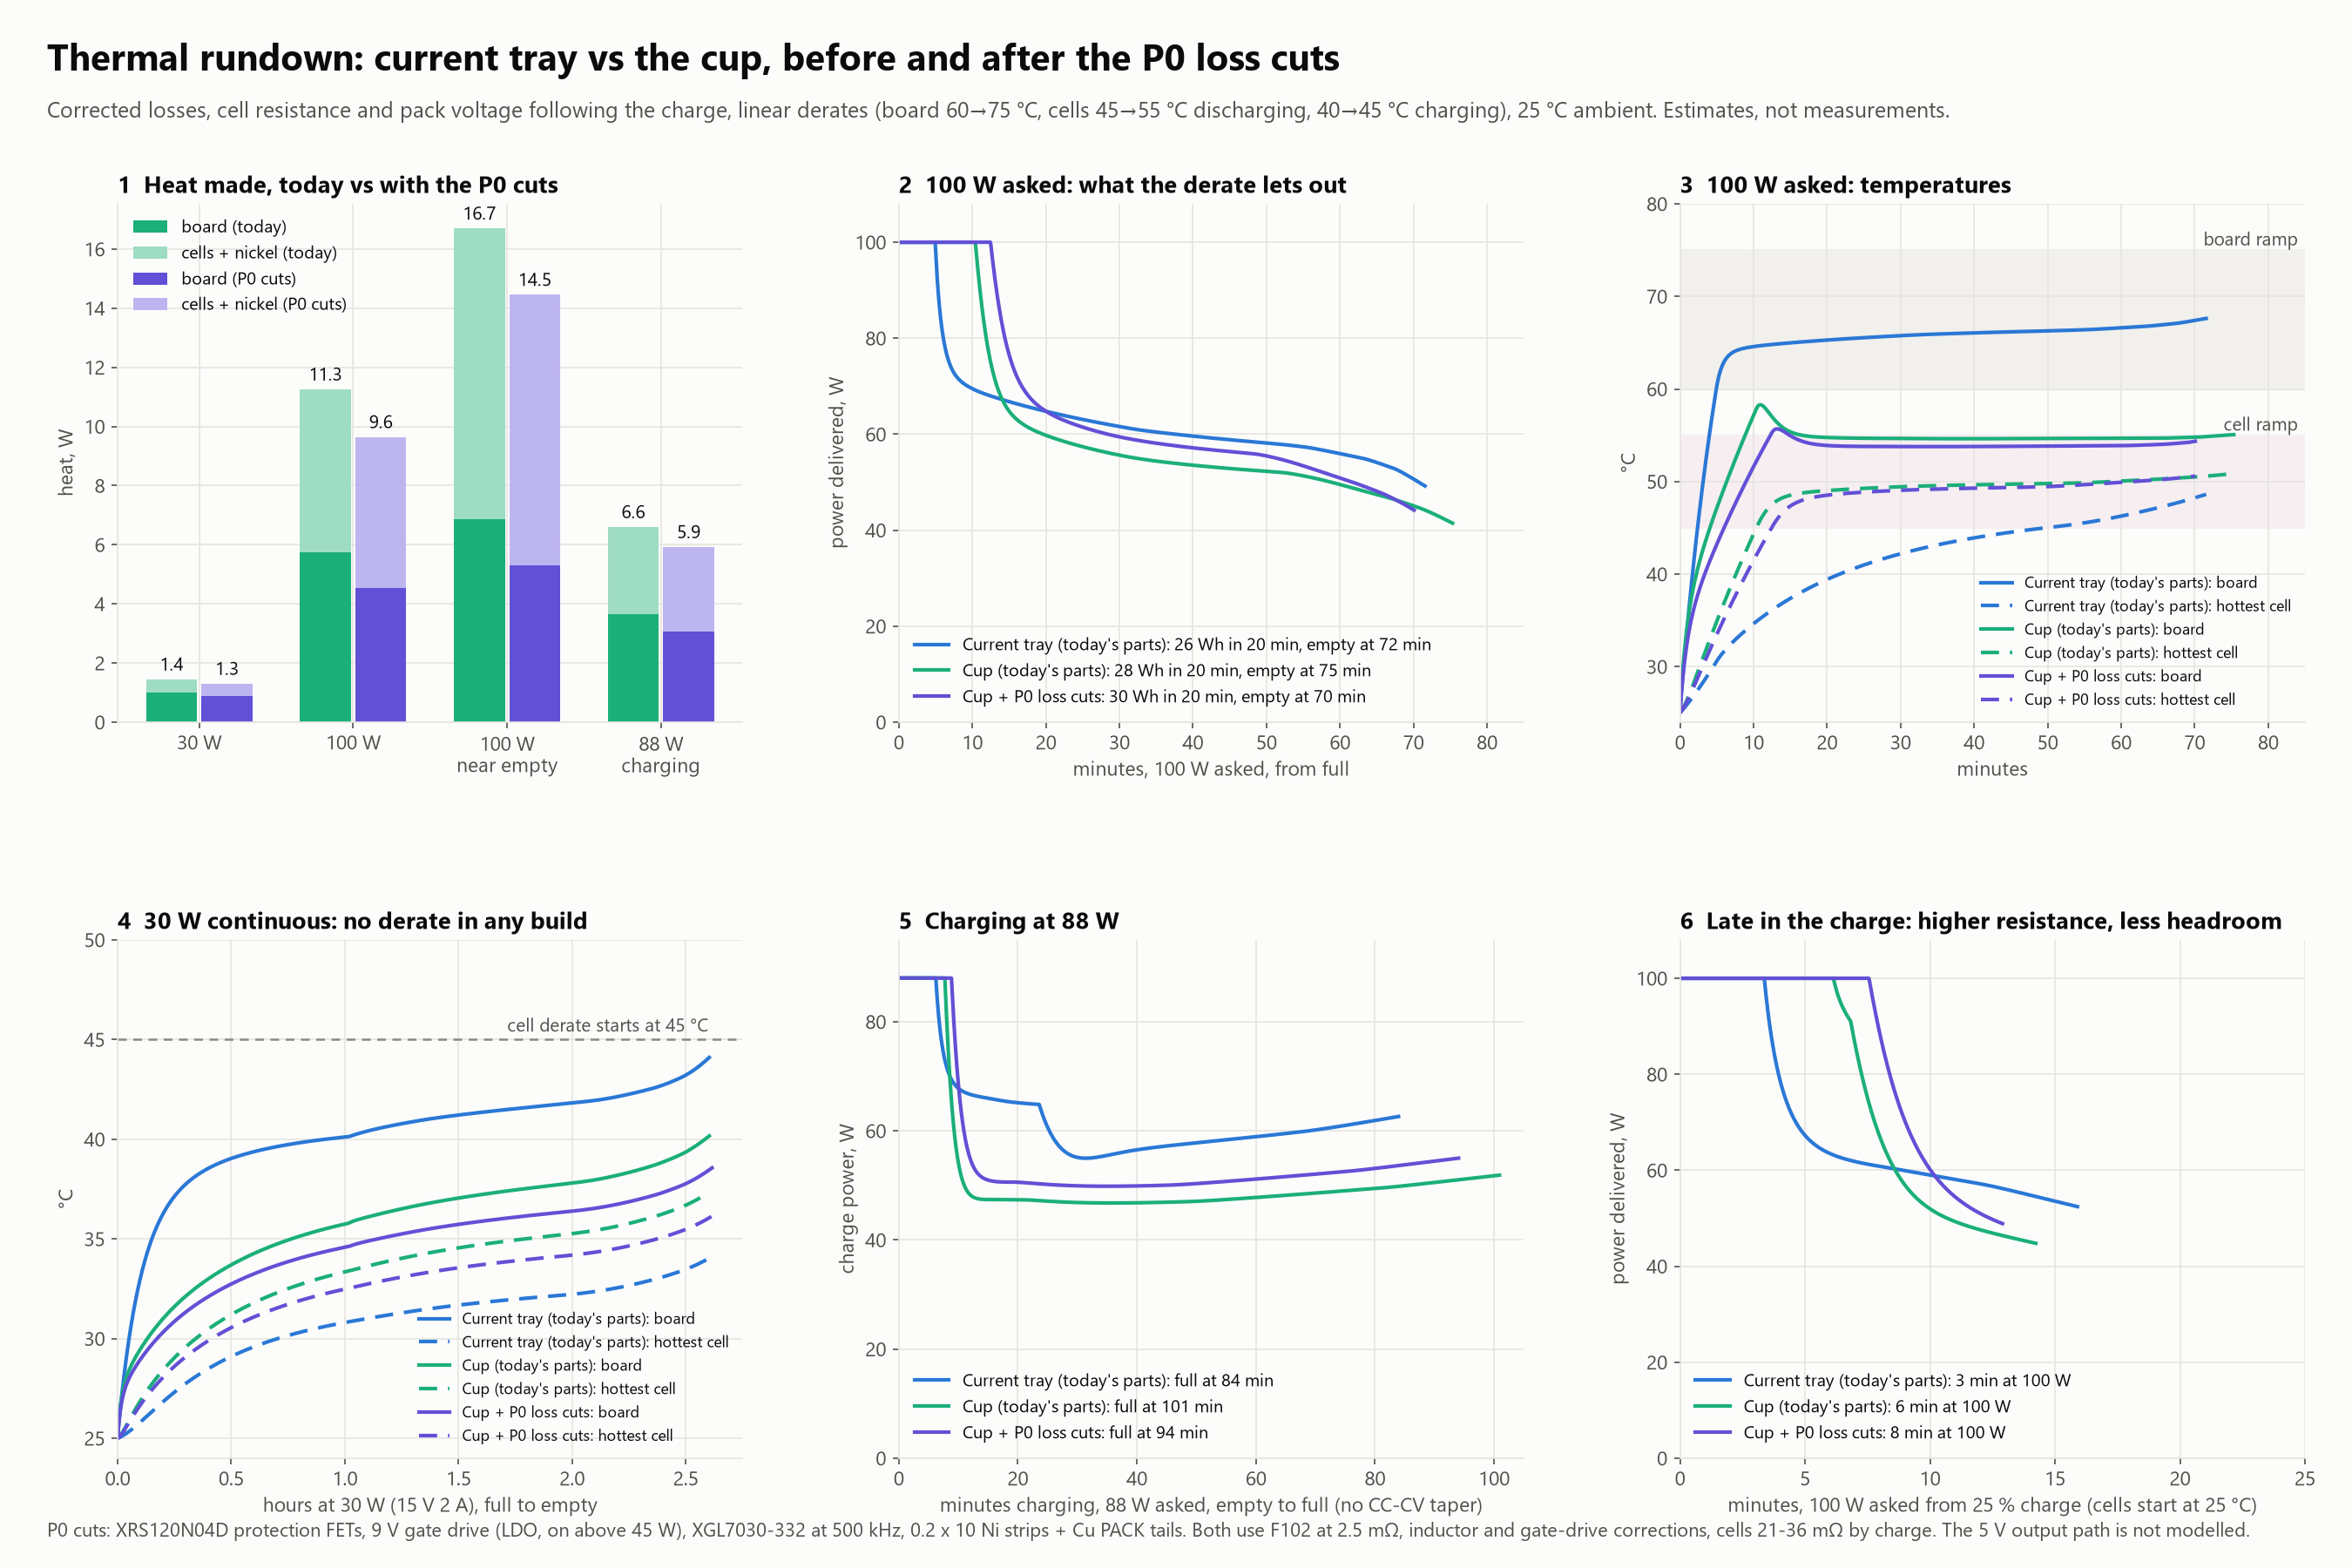

The script that saved this image:
"""Thermal rundown with everything learned so far: the corrected loss model (Loss reduction/summary.md), cell resistance and
pack voltage that follow the state of charge, the four-node thermal model (thermal_derate.py) with its linear derates,
for three builds: the current tray, the cup with today's parts, and the cup with the four P0 loss cuts.
Lumped estimates, 25 C ambient, not measurements. Run: python thermal_rundown.py -> table + thermal_rundown.png"""
import os, sys, numpy as np
HERE = os.path.dirname(os.path.abspath(__file__)); sys.path.insert(0, HERE)
import thermal_derate as TD

# ---------------- losses ----------------
BASE = dict(prot=2*0.0057, fuse=0.0025, shunt=0.001, pack_cu=0.002, nickel=0.0085, rbat=0.005, rac=0.005,
            fet=0.013, fet_9v=None, ind=0.015, core=0.20, fsw=600e3, pphv=0.018, conn=0.010, gate=0.20, ldo=0.0)
P0 = dict(BASE, prot=2*0.0024, nickel=0.0041, fet_9v=0.0090, ind=0.012, core=0.15, fsw=500e3, ldo=0.09)
#   P0: XRS120N04D protection FETs; 0.2 x 10 Ni strips + Cu PACK tails; 9 V DRV_SUP (LDO, on above 45 W);
#       XGL7030-332 at 500 kHz. Fuse F102 2.5 mOhm and the warm inductor / gate-drive corrections apply to both.
T_EDGE, T_DEAD, V_BODY, C_OSS = 10e-9, 45e-9, 0.8, 600e-12
def ocv(soc):          # per cell, rough NMC curve
    return np.interp(soc, [0.0, 0.05, 0.10, 0.20, 0.50, 0.80, 1.0], [3.00, 3.25, 3.38, 3.50, 3.65, 3.92, 4.18])
def r_cell(soc):       # DC, new, 25 C: 22 mOhm mid-charge, ~33 near empty (Loss reduction D)
    return float(np.interp(soc, [0.0, 0.10, 0.25, 1.0], [0.036, 0.031, 0.022, 0.021]))
def losses(p, v_usb, soc, prm, charging=False):
    """returns (board W, cells+nickel W, battery current A)"""
    v_pack = 4*ocv(soc); rc = r_cell(soc)
    fet = prm['fet_9v'] if (prm['fet_9v'] and p >= 45) else prm['fet']
    ldo = prm['ldo'] if (prm['fet_9v'] and p >= 45) else 0.0
    i_usb = p / v_usb; i_bat = p / v_pack
    for _ in range(4):
        cells = 4*rc*i_bat**2; nickel = prm['nickel']*i_bat**2
        path = (prm['prot'] + prm['fuse'] + prm['shunt'] + prm['pack_cu'])*i_bat**2
        if charging or v_usb <= v_pack:
            v_hi = v_usb if charging else v_pack; i_l = i_bat if charging else i_usb
        else:
            v_hi = v_usb; i_l = i_bat
        cond = fet*i_l**2*2                                    # 100 %-on FET + the switching leg's two FETs (d + 1-d)
        sw = 0.5*v_hi*i_l*T_EDGE*prm['fsw'] + 0.5*C_OSS*v_hi**2*prm['fsw'] + 2*T_DEAD*prm['fsw']*V_BODY*i_l
        ind = prm['ind']*i_l**2 + prm['core']*min(1.0, v_hi/20)
        sense = prm['rbat']*i_bat**2 + prm['rac']*i_usb**2
        usb = (prm['pphv'] + prm['conn'])*i_usb**2
        board = path + cond + sw + ind + sense + usb + prm['gate'] + ldo
        tot = board + cells + nickel
        i_bat = ((p + tot) if not charging else (p - tot)) / v_pack
    return board, cells + nickel, i_bat

# ---------------- thermal run (four-node model from thermal_derate, SOC tracked) ----------------
BUILDS = {'Current tray (today\'s parts)': ('Current: 1 mm Al cover', BASE),
          'Cup (today\'s parts)': ('Cup: coupled + PA12 webs', BASE),
          'Cup + P0 loss cuts': ('Cup: coupled + PA12 webs', P0)}
CAP_WH = 82.0
def run(build, demand, v_usb=20.0, mode='dis', soc0=None, hours=6.0, derate=True, amb=TD.AMB):
    design, prm = BUILDS[build]; d = TD.DESIGNS[design]; CL = d['al']*0.90
    B = L = F = K = amb; soc = (1.0 if mode == 'dis' else 0.0) if soc0 is None else soc0
    rec = []
    for i in range(int(hours*3600)):
        f = 1.0
        if derate:
            f = min(TD.ramp(B, TD.BANDS['board']), TD.ramp(max(F, K), TD.BANDS['cell_dis' if mode == 'dis' else 'cell_chg']))
        p = demand*f
        pb, pc, ib = losses(p, v_usb, soc, prm, mode == 'chg')
        qbl = d['gbl']*(B - L) if CL else 0.0; qbf = d['gbf']*(B - F); qfk = d['gfk']*(F - K)
        B += (pb - qbl - qbf - d['gba']*(B - amb)) / TD.CB
        if CL: L += (qbl - d['gla']*(L - amb)) / CL
        F += (pc/2 + qbf - qfk - TD.G_SKIN*(F - amb)) / TD.CPAIR
        K += (pc/2 + qfk - TD.G_SKIN*(K - amb)) / TD.CPAIR
        v_pack = 4*ocv(soc)
        soc += (-1 if mode == 'dis' else 1) * ib*v_pack/3600/CAP_WH
        rec.append((i/60, p, B, F, K, soc, pb, pc))
        if (mode == 'dis' and (soc <= 0.0 or v_pack < 4*3.0)) or (mode == 'chg' and soc >= 1.0): break
    a = np.array(rec)
    return dict(t=a[:, 0], P=a[:, 1], B=a[:, 2], F=a[:, 3], K=a[:, 4], soc=a[:, 5], pb=a[:, 6], pc=a[:, 7])
def wh(r, minutes=None):
    m = r['t'] < (minutes if minutes is not None else 1e9); return r['P'][m].sum()/3600
def full_minutes(r, demand):
    below = np.nonzero(r['P'] < demand*0.99)[0]; return (below[0] if len(below) else len(r['P']))/60

if __name__ == '__main__':
    print('Losses (board / cells+nickel, W) at mid charge and near empty (10 %)')
    for name, prm in (('today', BASE), ('P0 cuts', P0)):
        row = []
        for lab, p, v, soc, ch in (('30 W', 30, 15, 0.5, False), ('100 W', 100, 20, 0.5, False), ('100 W @10 %', 100, 20, 0.10, False),
                                   ('88 W chg', 88, 20, 0.5, True)):
            b, c, _ = losses(p, v, soc, prm, ch); row.append(f'{lab}: {b:.1f} / {c:.1f} = {b+c:.1f}')
        print(f'   {name:8s} ' + '   '.join(row))
    res = {}
    for b in BUILDS:
        r30 = run(b, 30, v_usb=15); r100 = run(b, 100); rlo = run(b, 100, soc0=0.25); rch = run(b, 88, mode='chg')
        res[b] = (r30, r100, rlo, rch)
        print(f"\n{b}")
        print(f"   30 W: {r30['t'][-1]/60:.2f} h to empty, peak board {r30['B'].max():.0f} C, hottest cell {max(r30['F'].max(), r30['K'].max()):.0f} C, derated: {'yes' if r30['P'].min() < 29.9 else 'no'}")
        print(f"   100 W asked, full pack: {full_minutes(r100, 100):.1f} min at full power, {wh(r100, 20):.1f} Wh in 20 min, empty at {r100['t'][-1]:.0f} min, "
              f"{wh(r100):.1f} Wh delivered, peak board {r100['B'].max():.0f}, hottest cell {max(r100['F'].max(), r100['K'].max()):.0f}")
        print(f"   100 W asked from 25 % charge: {full_minutes(rlo, 100):.1f} min at full power, mean {np.mean(rlo['P']):.0f} W, empty at {rlo['t'][-1]:.0f} min")
        print(f"   88 W charging: full at {rch['t'][-1]:.0f} min, {full_minutes(rch, 88):.1f} min at full rate, hottest cell {max(rch['F'].max(), rch['K'].max()):.0f} C")
    if len(sys.argv) > 1 and sys.argv[1] == 'nochart': sys.exit()

    import matplotlib
    matplotlib.use('Agg')
    import matplotlib.pyplot as plt
    SURF, INK, INK2, GRID, BANDC = '#fcfcfb', '#0b0b0b', '#52514e', '#e6e5e1', '#f1f0ec'
    COL = {'Current tray (today\'s parts)': '#2a78d6', 'Cup (today\'s parts)': '#1baf7a', 'Cup + P0 loss cuts': '#6250d6'}
    plt.rcParams.update({'font.family': 'Segoe UI', 'font.size': 11, 'text.color': INK, 'axes.labelcolor': INK2, 'axes.edgecolor': GRID,
                         'xtick.color': INK2, 'ytick.color': INK2, 'axes.titlesize': 13, 'axes.titleweight': 'bold', 'axes.titlelocation': 'left',
                         'figure.facecolor': SURF, 'axes.facecolor': SURF})
    def style(ax):
        ax.grid(True, color=GRID, lw=0.8); ax.set_axisbelow(True)
        for s in ('top', 'right'): ax.spines[s].set_visible(False)
    hot = lambda r: np.maximum(r['F'], r['K'])
    fig = plt.figure(figsize=(18, 12), dpi=150)
    gs = fig.add_gridspec(2, 3, hspace=0.42, wspace=0.25, left=0.05, right=0.98, top=0.87, bottom=0.07)
    fig.text(0.02, 0.955, 'Thermal rundown: current tray vs the cup, before and after the P0 loss cuts', fontsize=20, weight='bold')
    fig.text(0.02, 0.925, 'Corrected losses, cell resistance and pack voltage following the charge, linear derates (board 60→75 °C, cells 45→55 °C discharging, '
             '40→45 °C charging), 25 °C ambient. Estimates, not measurements.', fontsize=12, color=INK2)
    # 1 losses
    ax = fig.add_subplot(gs[0, 0]); style(ax)
    pts = (('30 W', 30, 15, 0.5, False), ('100 W', 100, 20, 0.5, False), ('100 W\nnear empty', 100, 20, 0.10, False), ('88 W\ncharging', 88, 20, 0.5, True))
    x = np.arange(len(pts)); w = 0.36
    for k, (lab, prm, c1, c2) in enumerate((('today', BASE, '#1baf7a', '#9fdcc4'), ('P0 cuts', P0, '#6250d6', '#bdb5ef'))):
        vals = [losses(p, v, s, prm, ch) for _, p, v, s, ch in pts]
        bb = [v[0] for v in vals]; cc = [v[1] for v in vals]
        xs = x + (k - 0.5)*w
        ax.bar(xs, bb, w*0.92, color=c1, label=f'board ({lab})'); ax.bar(xs, cc, w*0.92, bottom=bb, color=c2, label=f'cells + nickel ({lab})')
        for xi, b1, c1v in zip(xs, bb, cc): ax.text(xi, b1 + c1v + 0.3, f'{b1+c1v:.1f}', ha='center', fontsize=10)
    ax.set_xticks(x); ax.set_xticklabels([p[0] for p in pts]); ax.set_ylabel('heat, W'); ax.legend(frameon=False, fontsize=9.5, loc='upper left')
    ax.set_title('1  Heat made, today vs with the P0 cuts')
    # 2 100 W power
    ax = fig.add_subplot(gs[0, 1]); style(ax)
    for b, (r30, r100, rlo, rch) in res.items():
        ax.plot(r100['t'], r100['P'], color=COL[b], lw=2, label=f"{b}: {wh(r100, 20):.0f} Wh in 20 min, empty at {r100['t'][-1]:.0f} min")
    ax.set_xlim(0, 85); ax.set_ylim(0, 108); ax.set_xlabel('minutes, 100 W asked, from full'); ax.set_ylabel('power delivered, W')
    ax.legend(frameon=False, fontsize=9.5, loc='lower left'); ax.set_title('2  100 W asked: what the derate lets out')
    # 3 100 W temps
    ax = fig.add_subplot(gs[0, 2]); style(ax)
    for b, (r30, r100, rlo, rch) in res.items():
        ax.plot(r100['t'], r100['B'], color=COL[b], lw=2, label=f'{b}: board'); ax.plot(r100['t'], hot(r100), color=COL[b], lw=2, ls=(0, (5, 3)), label=f'{b}: hottest cell')
    ax.axhspan(60, 75, color=BANDC, zorder=0); ax.axhspan(45, 55, color='#f6eef1', zorder=0)
    ax.text(84, 75.5, 'board ramp', ha='right', fontsize=10, color=INK2); ax.text(84, 55.5, 'cell ramp', ha='right', fontsize=10, color=INK2)
    ax.set_xlim(0, 85); ax.set_ylim(24, 80); ax.set_xlabel('minutes'); ax.set_ylabel('°C'); ax.legend(frameon=False, fontsize=8.5, loc='lower right')
    ax.set_title('3  100 W asked: temperatures')
    # 4 30 W
    ax = fig.add_subplot(gs[1, 0]); style(ax)
    for b, (r30, r100, rlo, rch) in res.items():
        ax.plot(r30['t']/60, r30['B'], color=COL[b], lw=2, label=f'{b}: board'); ax.plot(r30['t']/60, hot(r30), color=COL[b], lw=2, ls=(0, (5, 3)), label=f'{b}: hottest cell')
    ax.axhline(45, color='#8a8984', lw=1.2, ls=(0, (4, 3))); ax.text(2.6, 45.4, 'cell derate starts at 45 °C', ha='right', fontsize=10, color=INK2)
    ax.set_xlim(0, 2.75); ax.set_ylim(24, 50); ax.set_xlabel('hours at 30 W (15 V 2 A), full to empty'); ax.set_ylabel('°C')
    ax.legend(frameon=False, fontsize=8.5, loc='lower right'); ax.set_title('4  30 W continuous: no derate in any build')
    # 5 charging power
    ax = fig.add_subplot(gs[1, 1]); style(ax)
    for b, (r30, r100, rlo, rch) in res.items():
        ax.plot(rch['t'], rch['P'], color=COL[b], lw=2, label=f"{b}: full at {rch['t'][-1]:.0f} min")
    ax.set_xlim(0, 105); ax.set_ylim(0, 95); ax.set_xlabel('minutes charging, 88 W asked, empty to full (no CC-CV taper)'); ax.set_ylabel('charge power, W')
    ax.legend(frameon=False, fontsize=9.5, loc='lower left'); ax.set_title('5  Charging at 88 W')
    # 6 100 W from 25 %
    ax = fig.add_subplot(gs[1, 2]); style(ax)
    for b, (r30, r100, rlo, rch) in res.items():
        ax.plot(rlo['t'], rlo['P'], color=COL[b], lw=2, label=f"{b}: {full_minutes(rlo, 100):.0f} min at 100 W")
    ax.set_xlim(0, 25); ax.set_ylim(0, 108); ax.set_xlabel('minutes, 100 W asked from 25 % charge (cells start at 25 °C)'); ax.set_ylabel('power delivered, W')
    ax.legend(frameon=False, fontsize=9.5, loc='lower left'); ax.set_title('6  Late in the charge: higher resistance, less headroom')
    fig.text(0.02, 0.02, 'P0 cuts: XRS120N04D protection FETs, 9 V gate drive (LDO, on above 45 W), XGL7030-332 at 500 kHz, 0.2 x 10 Ni strips + Cu PACK tails. '
             'Both use F102 at 2.5 mΩ, inductor and gate-drive corrections, cells 21-36 mΩ by charge. The 5 V output path is not modelled.', fontsize=10.5, color=INK2)
    fig.savefig(os.path.join(HERE, 'thermal_rundown.png'), facecolor=SURF)
    print('wrote thermal_rundown.png')
